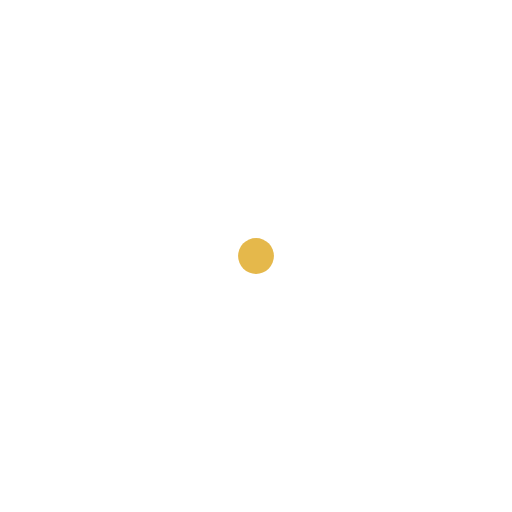
t = 0.00 s
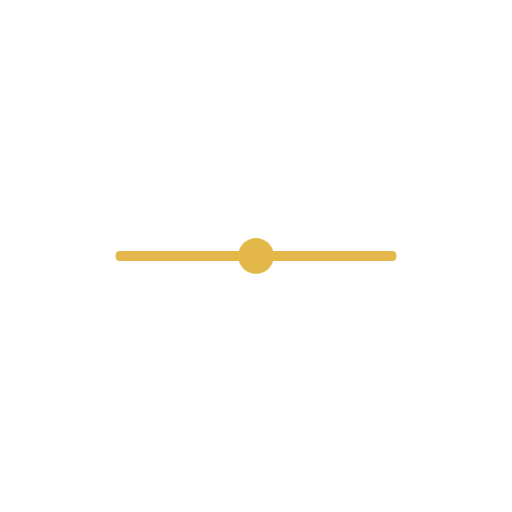
t = 0.40 s
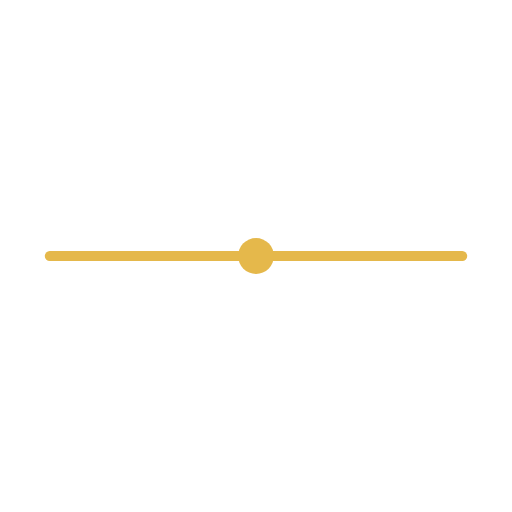
t = 0.72 s
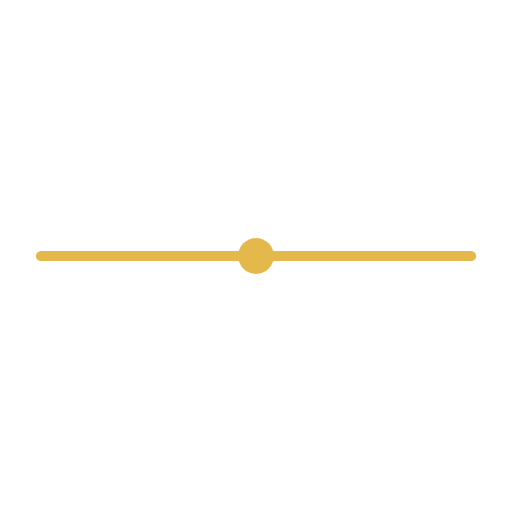
t = 1.24 s
t = 1.51 s: frame unchanged from t = 1.24 s, image omitted
t = 2.06 s: frame unchanged from t = 1.24 s, image omitted

The animated SVG that drew these frames (rendered in a browser with its animation timeline set to each time). Animation: 2 SMIL elements (animateTransform=2); one cycle of 2.40 s, repeats indefinitely.

<svg xmlns="http://www.w3.org/2000/svg" viewBox="0 0 200 200" width="200" height="200">
  <line x1="16" y1="100" x2="184" y2="100" stroke="#E5B84B" stroke-width="4" stroke-linecap="round" transform-origin="100 100">
    <animateTransform attributeName="transform" type="scale" dur="2.4s" repeatCount="indefinite" calcMode="spline" keyTimes="0;0.4;0.86;0.96;1" values="0 1;1 1;1 1;0 1;0 1" keySplines="0.4 0 0.2 1;0 0 1 1;0.4 0 1 1;0 0 1 1"/>
  </line>
  <circle cx="100" cy="100" r="7" fill="#E5B84B">
    <animateTransform attributeName="transform" type="scale" additive="sum" dur="2.4s" repeatCount="indefinite" calcMode="spline" keyTimes="0;0;0.14;0.24;0.86;0.94;1" values="0;0;1.3;1;1;0;0" keySplines="0 0 1 1;0.2 0.8 0.3 1.2;0.4 0 0.2 1;0 0 1 1;0.4 0 1 1;0 0 1 1"/>
  </circle>
</svg>
